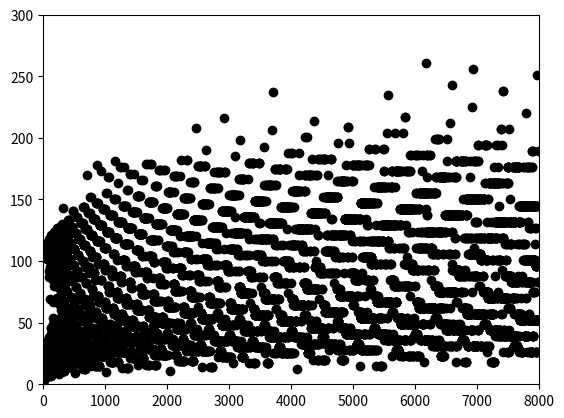

Reproduce this figure in Python.
#######################################
#
# Plot collatzo steps for natural N
#
#######################################

import matplotlib.pyplot as plt

def collSteps(n):
	steps = 0
	maxN = n
	while n!=1:
		#print n
		if n%2 == 0:
			n /= 2
		else:
			n = 3*n + 1
		steps += 1
		maxN = max(maxN, n)
	return steps, maxN

#######################################

#print collSteps(8000) 
#plt.plot([15],[collSteps(15)[1]],'ko')

points=[]
for i in range(1,8000):
	points.append([i, collSteps(i)])
	plt.plot( [i],[collSteps(i)[0]], 'ko' )

#print points

plt.axis([0,8000,0,300])
plt.savefig('collatzo.png')